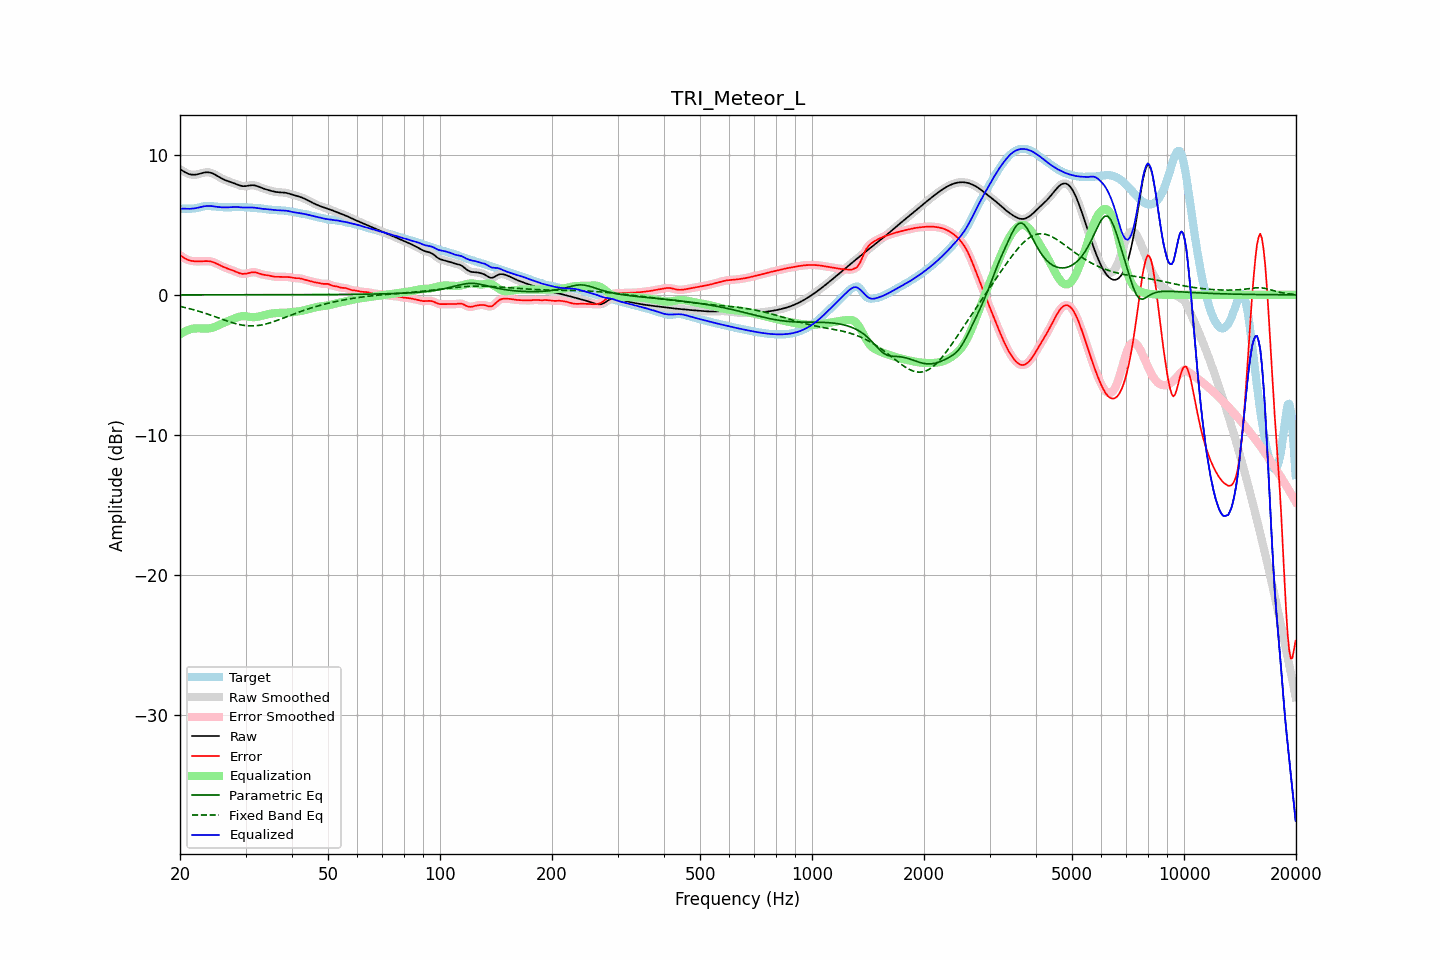

The table this chart was drawn from, first rows:
frequency, raw, error, smoothed, error_smoothed, equalization, parametric_eq, fixed_band_eq, equalized_raw, equalized_smoothed, target
20.00, 8.97, 2.83, 8.97, 2.83, -2.83, 0.00, -0.82, 6.14, 6.14, 6.13
20.20, 8.90, 2.75, 8.89, 2.75, -2.75, 0.00, -0.85, 6.15, 6.15, 6.14
20.40, 8.83, 2.68, 8.82, 2.67, -2.67, 0.00, -0.87, 6.15, 6.15, 6.15
20.61, 8.76, 2.60, 8.76, 2.61, -2.61, 0.00, -0.90, 6.15, 6.15, 6.15
20.81, 8.70, 2.54, 8.70, 2.55, -2.55, 0.00, -0.93, 6.14, 6.14, 6.15
21.02, 8.65, 2.50, 8.65, 2.49, -2.51, 0.00, -0.96, 6.14, 6.14, 6.15
21.23, 8.60, 2.46, 8.61, 2.46, -2.47, 0.00, -0.99, 6.14, 6.14, 6.15
21.44, 8.58, 2.43, 8.58, 2.43, -2.43, 0.00, -1.02, 6.15, 6.15, 6.15
21.66, 8.57, 2.41, 8.57, 2.41, -2.41, 0.00, -1.05, 6.16, 6.16, 6.16
21.87, 8.57, 2.40, 8.57, 2.40, -2.40, 0.00, -1.08, 6.17, 6.17, 6.17
22.09, 8.58, 2.39, 8.58, 2.39, -2.39, 0.00, -1.11, 6.19, 6.19, 6.19
22.31, 8.60, 2.39, 8.60, 2.39, -2.39, 0.00, -1.14, 6.21, 6.21, 6.21
22.54, 8.63, 2.39, 8.63, 2.39, -2.39, 0.00, -1.18, 6.24, 6.24, 6.24
22.76, 8.66, 2.39, 8.67, 2.39, -2.40, 0.00, -1.21, 6.27, 6.27, 6.27
22.99, 8.70, 2.40, 8.70, 2.40, -2.40, 0.00, -1.25, 6.30, 6.30, 6.30
23.22, 8.72, 2.40, 8.72, 2.40, -2.41, 0.00, -1.29, 6.32, 6.32, 6.32
23.45, 8.74, 2.41, 8.74, 2.41, -2.41, 0.00, -1.32, 6.34, 6.33, 6.33
23.69, 8.75, 2.41, 8.75, 2.41, -2.40, 0.00, -1.36, 6.34, 6.34, 6.34
23.92, 8.74, 2.40, 8.74, 2.40, -2.39, 0.00, -1.40, 6.35, 6.35, 6.34
24.16, 8.72, 2.38, 8.72, 2.38, -2.37, 0.00, -1.44, 6.34, 6.34, 6.33
24.40, 8.68, 2.36, 8.68, 2.36, -2.35, 0.00, -1.48, 6.33, 6.33, 6.32
24.65, 8.63, 2.32, 8.63, 2.32, -2.31, 0.00, -1.52, 6.32, 6.31, 6.31
24.89, 8.57, 2.27, 8.57, 2.27, -2.27, 0.00, -1.56, 6.30, 6.30, 6.29
25.14, 8.50, 2.22, 8.50, 2.22, -2.22, 0.00, -1.61, 6.28, 6.28, 6.28
25.39, 8.43, 2.16, 8.43, 2.16, -2.16, 0.00, -1.65, 6.27, 6.27, 6.27
25.65, 8.37, 2.10, 8.37, 2.10, -2.11, 0.00, -1.69, 6.26, 6.26, 6.26
25.91, 8.30, 2.05, 8.30, 2.05, -2.06, 0.00, -1.73, 6.25, 6.25, 6.25
26.16, 8.24, 2.00, 8.25, 2.00, -2.00, 0.01, -1.77, 6.24, 6.24, 6.25
26.43, 8.19, 1.95, 8.19, 1.95, -1.95, 0.01, -1.81, 6.24, 6.24, 6.25
26.69, 8.15, 1.90, 8.15, 1.90, -1.91, 0.01, -1.85, 6.24, 6.24, 6.25
26.96, 8.11, 1.86, 8.11, 1.86, -1.86, 0.01, -1.89, 6.25, 6.25, 6.25
27.23, 8.07, 1.82, 8.07, 1.82, -1.82, 0.01, -1.93, 6.25, 6.25, 6.25
27.50, 8.03, 1.78, 8.03, 1.78, -1.77, 0.01, -1.96, 6.26, 6.26, 6.25
27.77, 7.99, 1.74, 7.99, 1.73, -1.72, 0.01, -2.00, 6.27, 6.27, 6.25
28.05, 7.95, 1.69, 7.95, 1.69, -1.68, 0.01, -2.03, 6.27, 6.27, 6.26
28.33, 7.90, 1.64, 7.90, 1.64, -1.63, 0.01, -2.06, 6.27, 6.27, 6.26
28.62, 7.85, 1.59, 7.85, 1.59, -1.59, 0.01, -2.09, 6.26, 6.26, 6.26
28.90, 7.81, 1.55, 7.81, 1.55, -1.56, 0.01, -2.12, 6.25, 6.26, 6.26
29.19, 7.78, 1.52, 7.78, 1.52, -1.53, 0.01, -2.14, 6.25, 6.25, 6.26
29.48, 7.76, 1.50, 7.76, 1.50, -1.52, 0.01, -2.16, 6.24, 6.24, 6.26
29.78, 7.75, 1.50, 7.75, 1.50, -1.52, 0.01, -2.18, 6.24, 6.23, 6.25
30.08, 7.76, 1.51, 7.76, 1.51, -1.53, 0.01, -2.19, 6.23, 6.23, 6.25
30.38, 7.78, 1.54, 7.78, 1.54, -1.54, 0.01, -2.20, 6.23, 6.24, 6.24
30.68, 7.80, 1.57, 7.80, 1.57, -1.56, 0.01, -2.21, 6.24, 6.24, 6.23
30.99, 7.82, 1.60, 7.82, 1.59, -1.58, 0.01, -2.22, 6.24, 6.24, 6.22
31.30, 7.82, 1.61, 7.82, 1.61, -1.59, 0.01, -2.21, 6.23, 6.23, 6.21
31.61, 7.82, 1.62, 7.81, 1.61, -1.59, 0.01, -2.21, 6.22, 6.22, 6.20
31.93, 7.79, 1.60, 7.79, 1.60, -1.58, 0.01, -2.20, 6.21, 6.21, 6.19
32.24, 7.76, 1.57, 7.76, 1.57, -1.57, 0.01, -2.19, 6.19, 6.19, 6.18
32.57, 7.72, 1.54, 7.72, 1.54, -1.54, 0.01, -2.18, 6.18, 6.18, 6.18
32.89, 7.67, 1.50, 7.67, 1.50, -1.51, 0.01, -2.16, 6.16, 6.16, 6.17
33.22, 7.63, 1.46, 7.63, 1.46, -1.48, 0.01, -2.14, 6.14, 6.14, 6.16
33.55, 7.58, 1.43, 7.58, 1.44, -1.45, 0.01, -2.12, 6.13, 6.13, 6.15
33.89, 7.54, 1.42, 7.54, 1.42, -1.42, 0.01, -2.09, 6.12, 6.12, 6.13
34.23, 7.51, 1.40, 7.51, 1.40, -1.39, 0.01, -2.06, 6.11, 6.11, 6.11
34.57, 7.47, 1.39, 7.47, 1.38, -1.37, 0.01, -2.03, 6.10, 6.10, 6.09
34.92, 7.44, 1.36, 7.44, 1.36, -1.35, 0.01, -1.99, 6.09, 6.09, 6.08
35.27, 7.41, 1.33, 7.41, 1.33, -1.33, 0.01, -1.96, 6.08, 6.08, 6.08
35.62, 7.38, 1.31, 7.38, 1.31, -1.32, 0.01, -1.92, 6.06, 6.06, 6.07
35.97, 7.36, 1.29, 7.36, 1.29, -1.30, 0.01, -1.88, 6.05, 6.05, 6.07
... 635 more rows
